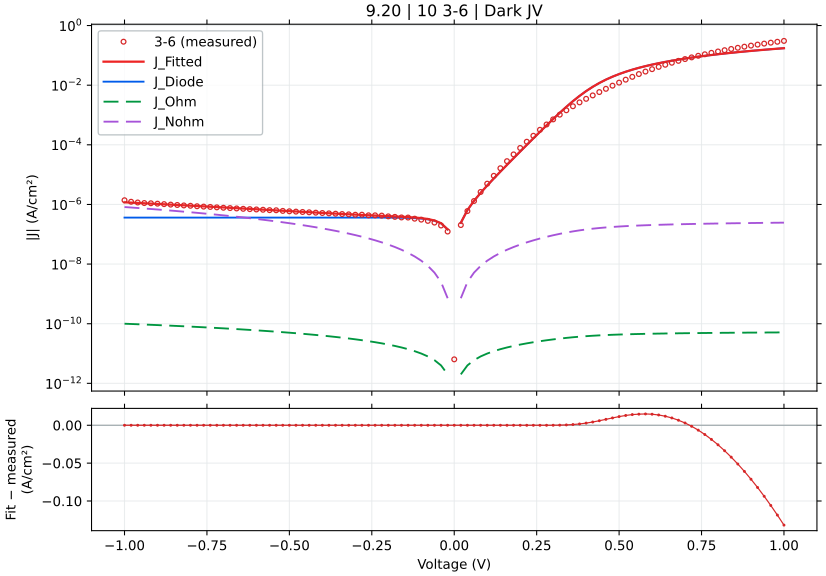

The data file committed next to this chart (first rows):
voltage_V, J_measured_A_cm2_signed, J_fitted_A_cm2_signed, J_diode_A_cm2_signed, J_ohmic_A_cm2_signed, J_nonohmic_A_cm2_signed, relative_error_pct, J_held_out_A_cm2_signed, J_fit_minus_measured_A_cm2
-1.0, -1.384253e-06, -1.1821022279604092e-06, -3.631251189993071e-07, -9.999966839435275e-11, -8.188771092927078e-07, 14.6, -1.176713087363023e-06, 2.0215077203959084e-07
-0.98, -1.231498e-06, -1.1528568277894703e-06, -3.631251189973678e-07, -9.799967659833006e-11, -7.896337091155042e-07, 6.386, -1.1543283749526217e-06, 7.864117221052965e-08
-0.96, -1.163522e-06, -1.1240850118067361e-06, -3.6312511899413506e-07, -9.599968466945661e-11, -7.608638931279316e-07, 3.389, -1.131774419333309e-06, 3.943698819326382e-08
-0.94, -1.114882e-06, -1.0957887372978071e-06, -3.631251189887462e-07, -9.399969260718331e-11, -7.325696186164537e-07, 1.713, -1.0908743897842659e-06, 1.909326270219293e-08
-0.92, -1.095358e-06, -1.0679700111093445e-06, -3.631251189797629e-07, -9.199970041094723e-11, -7.047528924291705e-07, 2.5, -1.0693147072676478e-06, 2.7387988890655557e-08
-0.9, -1.062933e-06, -1.04063089199938e-06, -3.631251189647881e-07, -8.999970808017083e-11, -6.774157733265118e-07, 2.098, -1.047112318184982e-06, 2.2302108000620033e-08
-0.88, -1.025778e-06, -1.0137734931531355e-06, -3.631251189398254e-07, -8.79997156142613e-11, -6.505603744976959e-07, 1.17, -1.0093102935849059e-06, 1.2004506846864482e-08
-0.86, -9.883178e-07, -9.873999848798671e-07, -3.631251188982129e-07, -8.599972301260984e-11, -6.241888662586416e-07, 0.09287, -9.886242807789846e-07, 9.178151201327764e-10
-0.84, -9.596689e-07, -9.615125975080242e-07, -3.631251188288458e-07, -8.399973027459077e-11, -5.983034789489038e-07, 0.1921, -9.668488070456779e-07, -1.8436975080242485e-09
-0.82, -9.267956e-07, -9.361136244979729e-07, -3.6312511871321214e-07, -8.199973739956075e-11, -5.729065060473611e-07, 1.005, -9.320776134217458e-07, -9.318024497972905e-09
-0.8, -9.033222e-07, -9.112054257937026e-07, -3.631251185204531e-07, -7.999974438685777e-11, -5.480003075288626e-07, 0.8727, -9.123158599551187e-07, -7.883225793702682e-09
-0.78, -8.7074e-07, -8.86790431437263e-07, -3.631251181991275e-07, -7.79997512358001e-11, -5.235873134868997e-07, 1.843, -8.910450619537555e-07, -1.6050431437262988e-08
-0.76, -8.465178e-07, -8.628711454721162e-07, -3.631251176634839e-07, -7.599975794568537e-11, -4.996700280506866e-07, 1.932, -8.592380222301647e-07, -1.6353345472116175e-08
-0.74, -8.250622e-07, -8.39450150163962e-07, -3.631251167705763e-07, -7.399976451578913e-11, -4.7625103362887e-07, 1.744, -8.404533566313163e-07, -1.4387950163962007e-08
-0.72, -7.990667e-07, -8.165301105696444e-07, -3.631251152821163e-07, -7.199977094536382e-11, -4.5333299551658275e-07, 2.185, -8.197677510366306e-07, -1.7463410569644355e-08
-0.7, -7.755778e-07, -7.941137794859167e-07, -3.631251128008819e-07, -6.99997772336372e-11, -4.309186669078012e-07, 2.39, -7.908588707466365e-07, -1.8535979485916734e-08
-0.68, -7.558756e-07, -7.72204002809226e-07, -3.631251086647112e-07, -6.799978337981095e-11, -4.09010894361135e-07, 2.16, -7.731067204259497e-07, -1.632840280922591e-08
-0.66, -7.351511e-07, -7.508037253336437e-07, -3.631251017697929e-07, -6.599978938305896e-11, -3.8761262377446774e-07, 2.129, -7.530900085321806e-07, -1.5652625333643635e-08
-0.64, -7.1444e-07, -7.299159970038356e-07, -3.631250902760942e-07, -6.399979524252569e-11, -3.667269069324989e-07, 2.166, -7.270142193879117e-07, -1.547599700383554e-08
-0.62, -6.967311e-07, -7.095439796188051e-07, -3.6312507111631436e-07, -6.199980095732416e-11, -3.463569087015335e-07, 1.839, -7.10353063831493e-07, -1.2812879618805142e-08
-0.6, -6.794289e-07, -6.896909539420419e-07, -3.631250391773203e-07, -5.999980652653404e-11, -3.2650591495819515e-07, 1.51, -6.910926672136088e-07, -1.0262053942041903e-08
-0.58, -6.643489e-07, -6.703603271011482e-07, -3.6312498593561345e-07, -5.799981194919958e-11, -3.0717734135358545e-07, 0.9049, -6.677861417735881e-07, -6.011427101148202e-09
-0.56, -6.446689e-07, -6.515556400322985e-07, -3.6312489718267866e-07, -5.599981722432747e-11, -2.8837474303239555e-07, 1.068, -6.522780803104415e-07, -6.8867400322984885e-09
-0.54, -6.383022e-07, -6.332805745039283e-07, -3.631247492331819e-07, -5.399982235088487e-11, -2.701018254483955e-07, 0.7867, -6.33865795602747e-07, 5.021625496071774e-09
-0.52, -6.082067e-07, -6.15538958876048e-07, -3.631245026041044e-07, -5.199982732779786e-11, -2.5236245644461583e-07, 1.206, -6.132663139286796e-07, -7.332258876047993e-09
-0.5, -5.899911e-07, -5.98334771109874e-07, -3.63124091477973e-07, -4.999983215395051e-11, -2.35160679799747e-07, 1.414, -5.989777251231539e-07, -8.343671109874053e-09
-0.48, -5.753622e-07, -5.816721364587159e-07, -3.6312340613825447e-07, -4.7999836828185616e-11, -2.1850073048363324e-07, 1.097, -5.815104081033574e-07, -6.3099364587158685e-09
-0.46, -5.599533e-07, -5.655553154474268e-07, -3.631222636894717e-07, -4.599984134930801e-11, -2.0238705191660577e-07, 1, -5.635575656914418e-07, -5.602015447426732e-09
-0.44, -5.453844e-07, -5.499886746869397e-07, -3.631203592481588e-07, -4.399984571609275e-11, -1.868243155930648e-07, 0.8442, -5.505595613430894e-07, -4.60427468693977e-09
-0.42, -5.304711e-07, -5.349766279425807e-07, -3.631171845790491e-07, -4.1999849927301675e-11, -1.718174435136043e-07, 0.8493, -5.341392074674094e-07, -4.5055279425806515e-09
-0.4, -5.165089e-07, -5.205235262952655e-07, -3.6311189246303766e-07, -3.999985398171423e-11, -1.5737163397824603e-07, 0.7773, -5.187732998232875e-07, -4.014626295265408e-09
-0.38, -5.025711e-07, -5.066334618934843e-07, -3.6310307060096234e-07, -3.799985787818246e-11, -1.4349239143464385e-07, 0.8083, -5.071402713298792e-07, -4.062361893484273e-09
-0.36, -4.900867e-07, -4.933099258385385e-07, -3.630883647151696e-07, -3.5999861615727045e-11, -1.3018556126175316e-07, 0.6577, -4.918702350583875e-07, -3.2232258385384748e-09
-0.34, -4.771689e-07, -4.805552207508502e-07, -3.6306385026640903e-07, -3.399986519370205e-11, -1.174573706192475e-07, 0.7097, -4.790241369461073e-07, -3.3863207508502095e-09
-0.32, -4.649222e-07, -4.683694618176387e-07, -3.630229851168341e-07, -3.199986861207515e-11, -1.0531447683219249e-07, 0.7415, -4.688218529948826e-07, -3.447261817638692e-09
-0.3, -4.524289e-07, -4.567488887579281e-07, -3.629548636374134e-07, -2.999987187190119e-11, -9.376402524864283e-08, 0.9548, -4.5478365732871414e-07, -4.319988757928083e-09
-0.28, -4.535689e-07, -4.456830253758274e-07, -3.6284130633526185e-07, -2.7999874976118985e-11, -8.281371916558949e-08, 1.739, -4.443409885333393e-07, 7.885874624172558e-09
-0.26, -4.3238e-07, -4.3514991355241194e-07, -3.6265200831291156e-07, -2.5999877930888257e-11, -7.247190536156951e-08, 0.6406, -4.355630044630754e-07, -2.769913552411932e-09
-0.24, -4.317511e-07, -4.251081318719744e-07, -3.623364518344709e-07, -2.3999880747828627e-11, -6.274768015675563e-08, 1.539, -4.22701291802738e-07, 6.64296812802562e-09
-0.22, -4.226556e-07, -4.154834476004756e-07, -3.6181042471579264e-07, -2.1999883447764015e-11, -5.3651023001235205e-08, 1.697, -4.142969291605495e-07, 7.172152399524373e-09
-0.2, -3.983022e-07, -4.0614651442399126e-07, -3.609335467229431e-07, -1.9999886066978896e-11, -4.5192967814981187e-08, 1.969, -4.0655276982649847e-07, -7.844314423991264e-09
-0.18, -3.834044e-07, -3.9687563385568267e-07, -3.5947180649632236e-07, -1.7999888667664563e-11, -3.738582747069264e-08, 3.514, -3.9413371128147287e-07, -1.3471233855682689e-08
-0.16, -3.668067e-07, -3.872946066705634e-07, -3.5703511134184717e-07, -1.5999891355353177e-11, -3.024349543736088e-08, 5.585, -3.8622427091330947e-07, -2.0487906670563394e-08
-0.14, -3.638867e-07, -3.767690476919292e-07, -3.5297318408488914e-07, -1.3999894308003711e-11, -2.3781863712732045e-08, 3.54, -3.772473916085596e-07, -1.2882347691929181e-08
-0.12, -3.333689e-07, -3.6423344985468916e-07, -3.462020257213742e-07, -1.1999897824514311e-11, -1.8019424235490505e-08, 9.258, -3.613497663248018e-07, -3.0864549854689156e-08
-0.1, -3.097822e-07, -3.479028108829993e-07, -3.349146339446775e-07, -9.999902405617338e-12, -1.2978177035916165e-08, 12.31, -3.4691613755479224e-07, -3.8120610882999305e-08
-0.08, -2.811578e-07, -3.2479187381427194e-07, -3.160987824327021e-07, -7.999908888742961e-12, -8.685091472681094e-09, 15.52, -3.2548217540408837e-07, -4.3634073814271915e-08
-0.06, -2.466889e-07, -2.899138593152821e-07, -2.847331855968247e-07, -5.999918672792359e-12, -5.1746737997846024e-09, 17.52, -2.874403317039252e-07, -4.32249593152821e-08
-0.04, -1.969089e-07, -2.3494568524804223e-07, -2.3244757058432983e-07, -3.999934092572953e-12, -2.4941147296198124e-09, 19.32, -2.3418145329978566e-07, -3.803678524804224e-08
-0.02, -1.235622e-07, -1.46007425528316e-07, -1.4528918435750365e-07, -1.9999590417089883e-12, -7.162412117706535e-10, 18.17, -1.4661730316102711e-07, -2.2445225528316005e-08
0.0, 6.384324e-12, 0.0, 0.0, 0.0, 0.0, , 0.0, -6.384324e-12
0.02, 2.039644e-07, 2.4290616495506613e-07, 2.421879413338267e-07, 1.999931859483447e-12, 7.162236893799255e-10, 19.09, 2.4188582266735205e-07, 3.894176495506612e-08
0.04, 6.0024e-07, 6.483904524373775e-07, 6.458924680610059e-07, 3.999818112231235e-12, 2.4939845582593694e-09, 8.022, 6.53486673331657e-07, 4.8150452437377496e-08
0.06, 1.305613e-06, 1.3239893733942604e-06, 1.3188091502854939e-06, 5.999628591889171e-12, 5.174223480174671e-09, 1.407, 1.3132500815928793e-06, 1.837637339426044e-08
0.08, 2.620724e-06, 2.4490974692138093e-06, 2.440405542910203e-06, 7.999312974346602e-12, 8.683926990632193e-09, 6.549, 2.4352168158365044e-06, -1.7162653078619064e-07
0.1, 4.975013e-06, 4.322672389553588e-06, 4.30968681838349e-06, 9.998787395413877e-12, 1.2975572382703729e-08, 13.11, 4.379244112538743e-06, -6.52340610446412e-07
0.12, 9.12648e-06, 7.442659811332317e-06, 7.424633755926723e-06, 1.1997912170387377e-11, 1.8014057493423876e-08, 18.45, 7.386690431606945e-06, -1.6838201886676829e-06
0.14, 1.639824e-05, 1.263789289567906e-05, 1.2614107551451926e-05, 1.3996454793353664e-11, 2.3771347772341972e-08, 22.93, 1.2543344641549147e-05, -3.7603471043209408e-06
0.16, 2.830001e-05, 2.128654181486243e-05, 2.1256302269812354e-05, 1.599402865729721e-11, 3.022355102142022e-08, 24.78, 2.1696788796310455e-05, -7.013468185137569e-06
0.18, 4.770179e-05, 3.567631993888917e-05, 3.563895311299754e-05, 1.7989992008350365e-11, 3.734883589961673e-08, 25.21, 3.543366561247199e-05, -1.2025470061110825e-05
... 41 more rows
